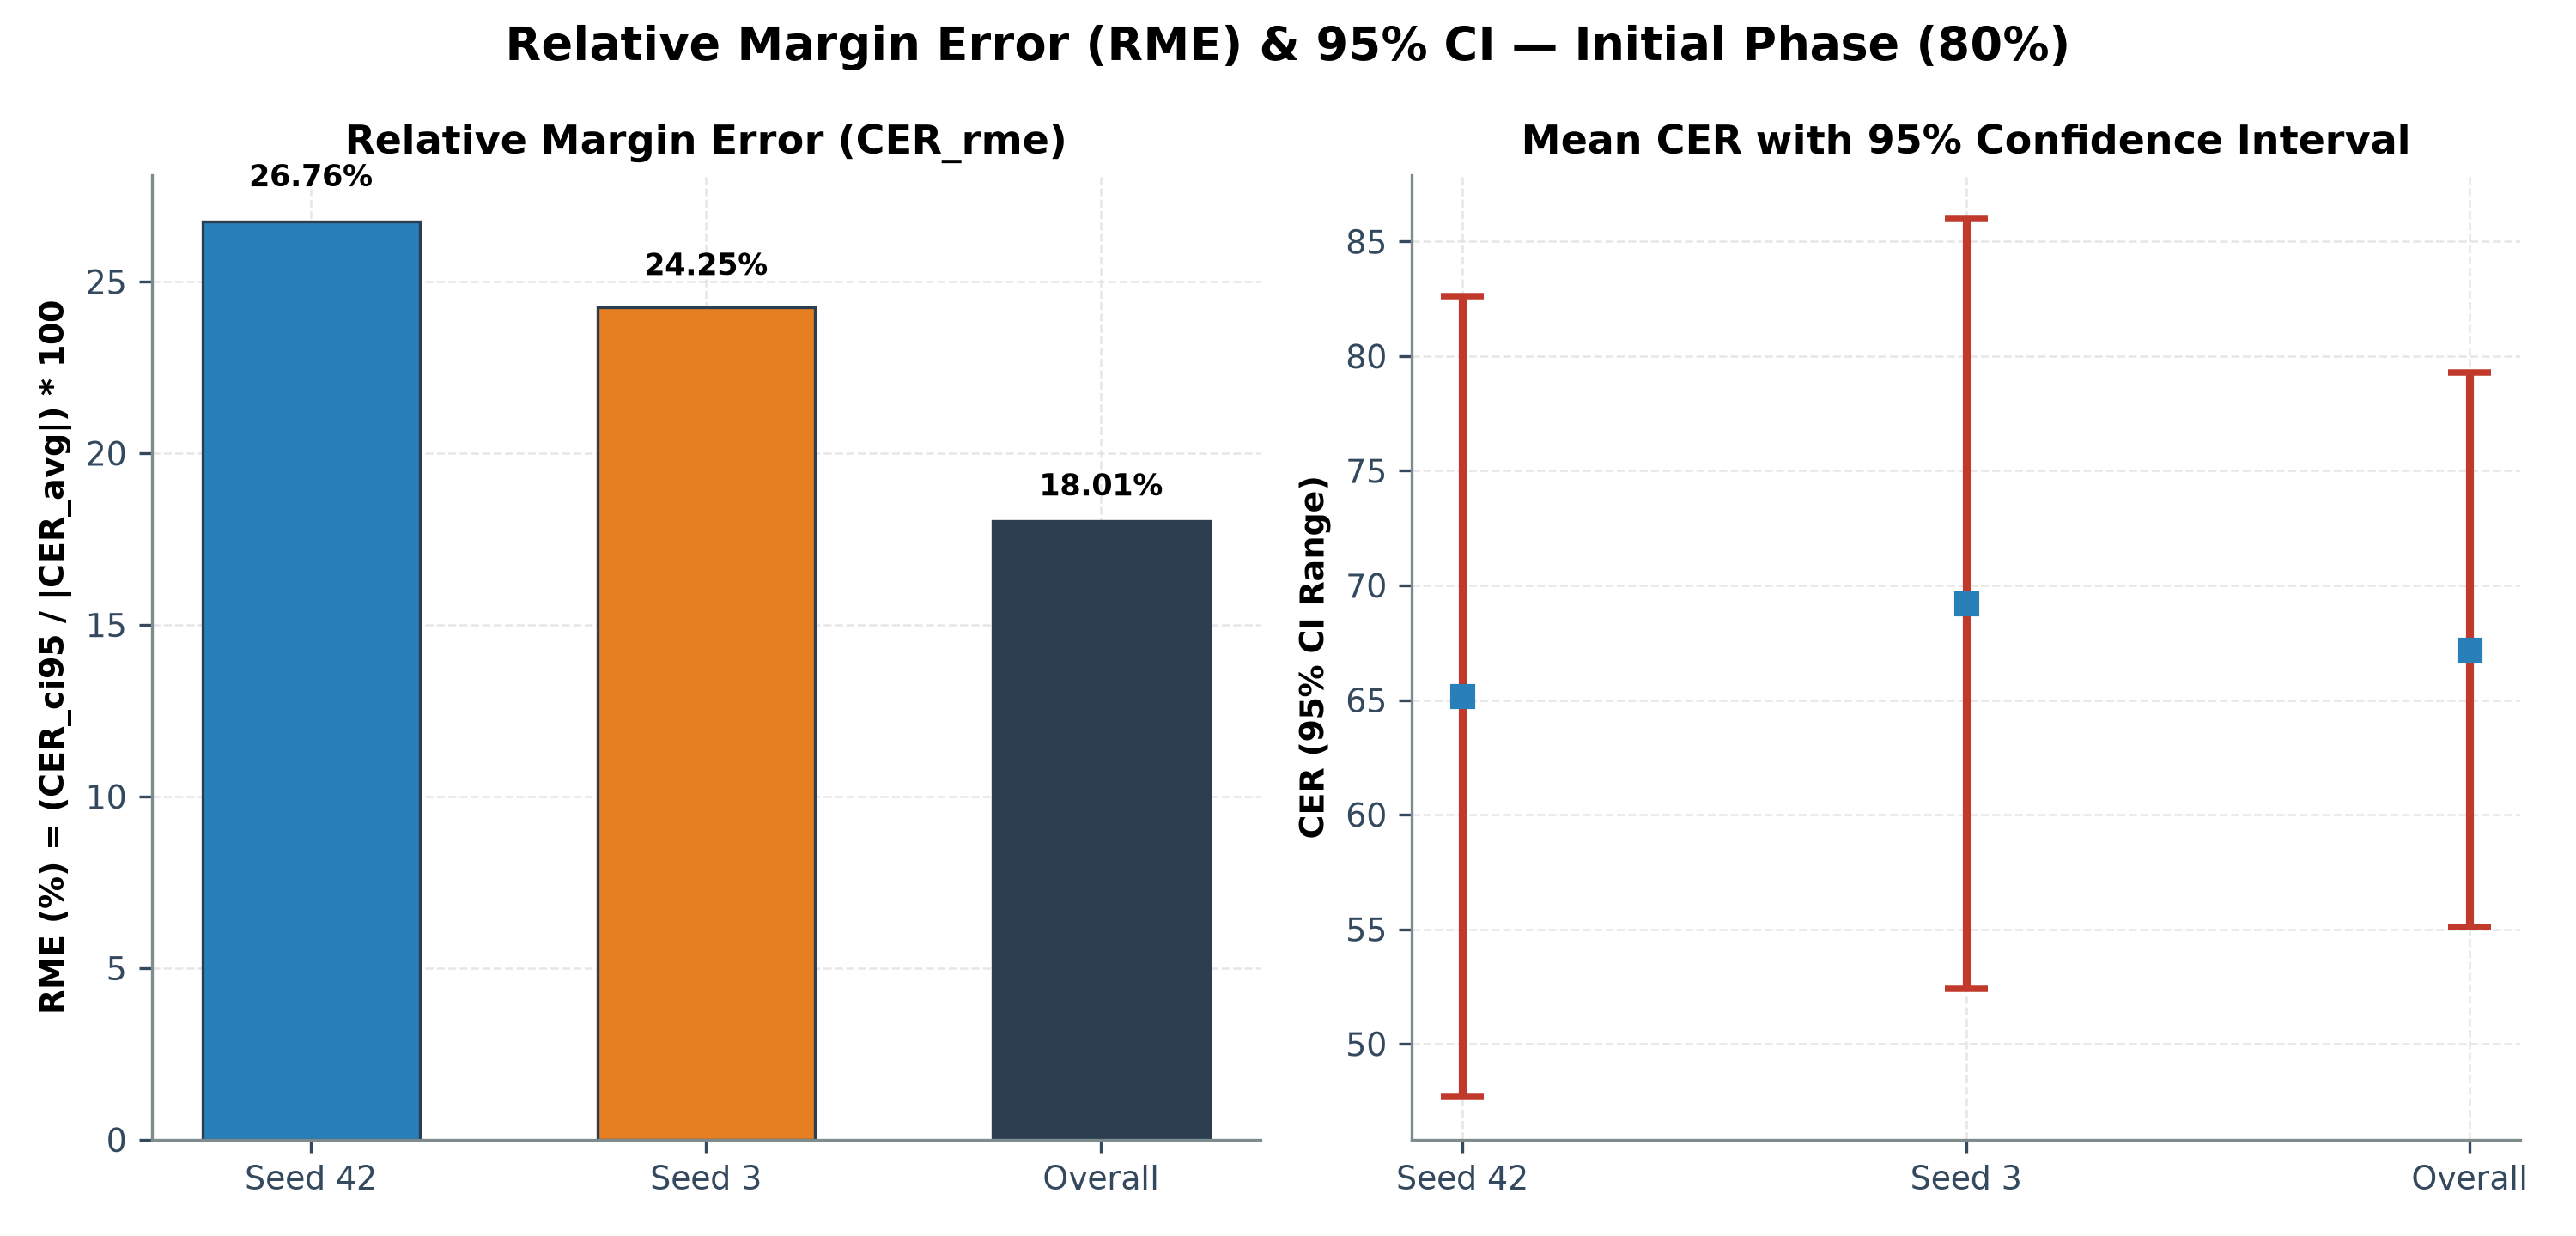

The table this chart was drawn from, first rows:
seed, N_episodes, CER_avg, CER_std, CER_ci95, ci_lower_95, ci_upper_95, abs_CER_avg, CER_rme_percent
42, 160, 65.17, 112.5, 17.44, 47.73, 82.61, 65.17, 26.76
3, 160, 69.2, 108.3, 16.78, 52.42, 85.98, 69.2, 24.25
Overall (Combined), 320, 67.18, 110.5, 12.1, 55.08, 79.28, 67.18, 18.01
